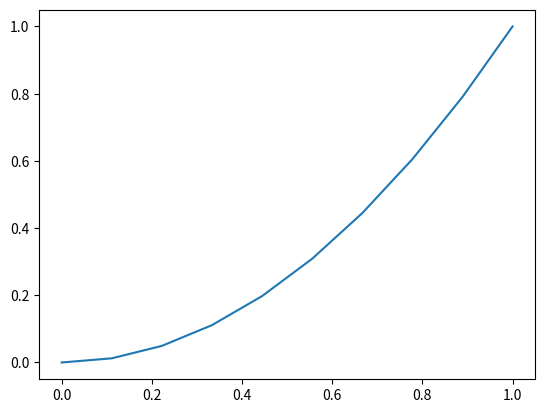

Recreate this plot in Python.
import numpy as np
import matplotlib.pyplot as plt 

x = np.linspace(0,1,10)
y = x**2

plt.figure(1)
plt.plot(x,y)
plt.show()